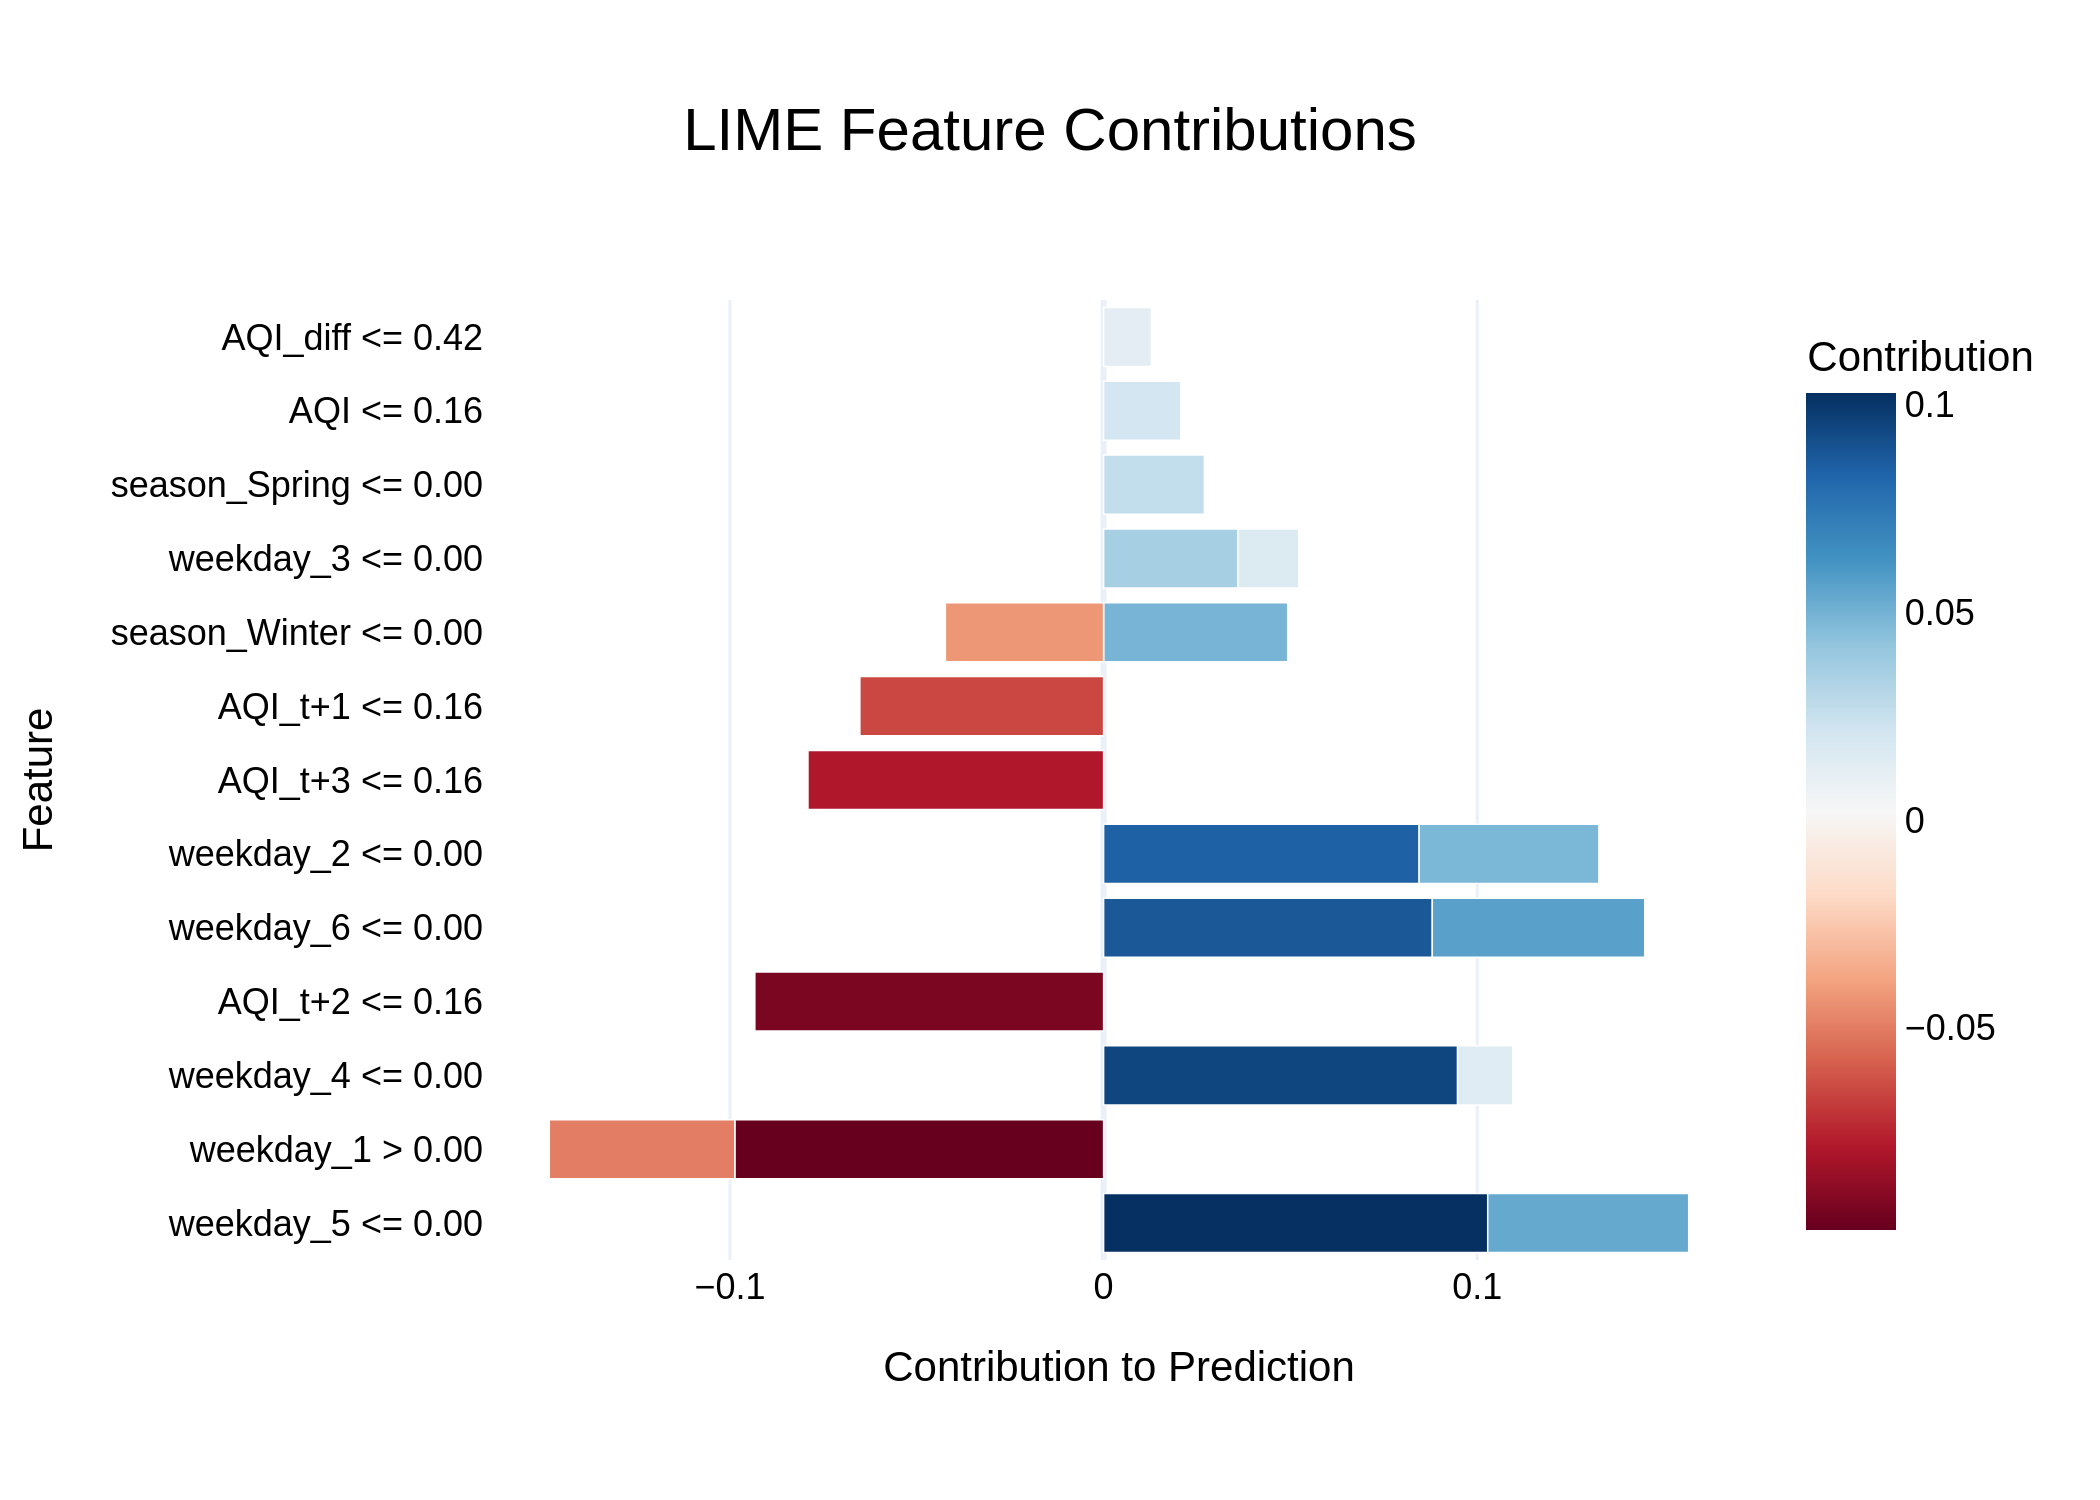

Values plotted in this chart, from the file beside it:
Feature, Contribution
weekday_5 <= 0.00, 0.1028
weekday_1 > 0.00, -0.0987
weekday_4 <= 0.00, 0.09474
AQI_t+2 <= 0.16, -0.09335
weekday_6 <= 0.00, 0.08797
weekday_2 <= 0.00, 0.08445
AQI_t+3 <= 0.16, -0.07912
AQI_t+1 <= 0.16, -0.06523
weekday_6 <= 0.00, 0.05686
weekday_5 <= 0.00, 0.05379
weekday_1 > 0.00, -0.04966
season_Winter <= 0.00, 0.04926
weekday_2 <= 0.00, 0.0481
season_Winter <= 0.00, -0.04235
weekday_3 <= 0.00, 0.03596
season_Spring <= 0.00, 0.02697
AQI <= 0.16, 0.02068
weekday_3 <= 0.00, 0.01626
weekday_4 <= 0.00, 0.01481
AQI_diff <= 0.42, 0.01279
